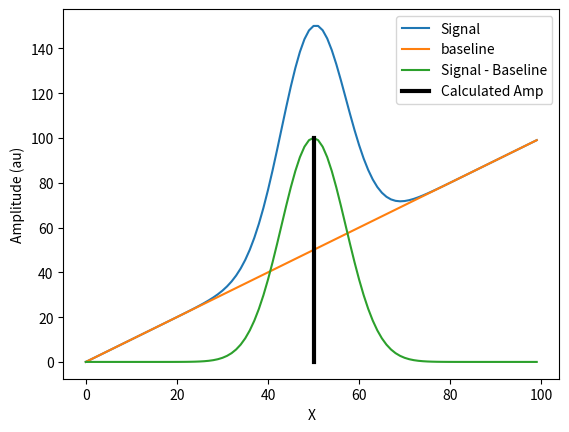
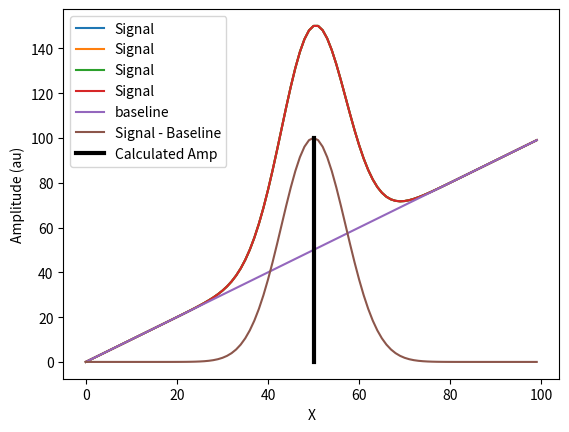
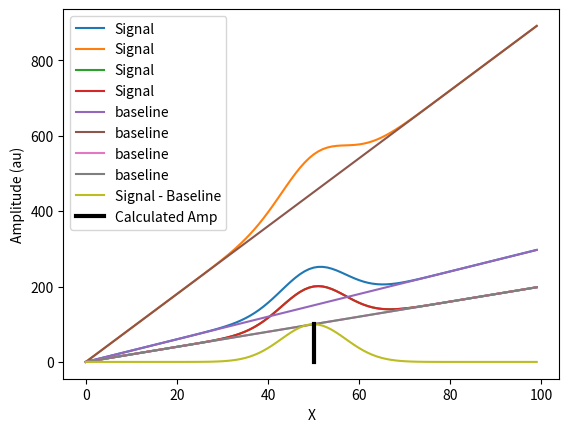

Source code (Python) for these figures, in order:
"""
Created on Wed Jun 29 01:28:44 2016

[redacted]
"""

import numpy as _np

class MeasurePeak:
    """
    Meausure peak amplitude.

    Parameters
    ----------
    pk : int
        Peak location in pixel coordinates

    Attributes
    ----------
    amp : float or ndarray
        Amplitude of peak

    Methods
    -------
    calculate : Calculate the amplitude

    Static Methods
    --------------
    measure : Same as calculate but static (returns the amplitude directly)

    """
    def __init__(self, pk):
        self.amp = None

        self.pk = pk

    def calculate(self, signal):
        self.amp = self._calc(signal)

        return self.amp

    @staticmethod
    def measure(signal, pk):
        inst = MeasurePeak(pk)
        return inst.calculate(signal)

    def _calc(self, signal):
        amp = signal[..., self.pk]

        return amp

class MeasurePeakBWTroughs:
    """
    Meausure the amplitude of a peak between troughs.

    Parameters
    ----------
    pk : int
        Peak location in pixel coordinates
    tr1 : int
        Trough 1 location in pixel coordinates
    tr2 : int
        Trough 2 location in pixel coordinates

    Attributes
    ----------
    amp : float or ndarray
        Amplitude of peak

    Methods
    -------
    calculate : Calculate the amplitude

    Static Methods
    --------------
    measure : Same as calculate but static (returns the amplitude directly)

    """
    def __init__(self, pk, tr1, tr2):
        self.amp = None

        self.pk = pk

        if tr1 < tr2:
            self.tr_left = tr1
            self.tr_right = tr2
        else:
            self.tr_left = tr2
            self.tr_right = tr1

    def calculate(self, signal):
#        try:
        self.amp = self._calc(signal)
#        except:
#            return None
#        else:
        return self.amp

    @staticmethod
    def measure(signal, pk, tr1, tr2):
        inst = MeasurePeakBWTroughs(pk, tr1, tr2)
        return inst.calculate(signal)

    def _calc(self, signal):
        slope = (signal[..., self.tr_right]-signal[..., self.tr_left])/ \
                 (self.tr_right - self.tr_left)
        amp = signal[..., self.pk] - (slope*(self.pk - self.tr_left) + \
                signal[..., self.tr_left])

        return amp

class MeasurePeakMinus:
    """
    Meausure the difference (subtraction) of two peaks (pk1 - pk2).

    Parameters
    ----------
    pk1 : int
        Peak location in pixel coordinates
    pk2 : int
        Peak location in pixel coordinates

    Attributes
    ----------
    amp : float or ndarray
        Amplitude of peak

    Methods
    -------
    calculate : Calculate the amplitude

    Static Methods
    --------------
    measure : Same as calculate but static (returns the amplitude directly)

    """
    def __init__(self, pk1, pk2):
        self.amp = None

        self.pk1 = pk1
        self.pk2 = pk2

    def calculate(self, signal):
        self.amp = self._calc(signal)

        return self.amp

    @staticmethod
    def measure(signal, pk1, pk2):
        inst = MeasurePeakMinus(pk1, pk2)
        return inst.calculate(signal)

    def _calc(self, signal):
        amp = signal[..., self.pk1] - signal[..., self.pk2]

        return amp

class MeasurePeakAdd:
    """
    Meausure the addition of two peaks (pk1 + pk2).

    Parameters
    ----------
    pk1 : int
        Peak location in pixel coordinates
    pk2 : int
        Peak location in pixel coordinates

    Attributes
    ----------
    amp : float or ndarray
        Amplitude of peak

    Methods
    -------
    calculate : Calculate the amplitude

    Static Methods
    --------------
    measure : Same as calculate but static (returns the amplitude directly)

    """
    def __init__(self, pk1, pk2):
        self.amp = None

        self.pk1 = pk1
        self.pk2 = pk2

    def calculate(self, signal):
        self.amp = self._calc(signal)

        return self.amp

    @staticmethod
    def measure(signal, pk1, pk2):
        inst = MeasurePeakAdd(pk1, pk2)
        return inst.calculate(signal)

    def _calc(self, signal):
        amp = signal[..., self.pk1] + signal[..., self.pk2]

        return amp

class MeasurePeakMultiply:
    """
    Meausure the multiplication of two peak.

    Parameters
    ----------
    pk1 : int
        Peak location in pixel coordinates
    pk2 : int
        Peak location in pixel coordinates

    Attributes
    ----------
    amp : float or ndarray
        Amplitude of peak

    Methods
    -------
    calculate : Calculate the amplitude

    Static Methods
    --------------
    measure : Same as calculate but static (returns the amplitude directly)

    """
    def __init__(self, pk1, pk2):
        self.amp = None

        self.pk1 = pk1
        self.pk2 = pk2

    def calculate(self, signal):
        self.amp = self._calc(signal)

        return self.amp

    @staticmethod
    def measure(signal, pk1, pk2):
        inst = MeasurePeakMultiply(pk1, pk2)
        return inst.calculate(signal)

    def _calc(self, signal):
        amp = signal[..., self.pk1] * signal[..., self.pk2]

        return amp

class MeasurePeakDivide:
    """
    Meausure the ratio (division) of two peaks. pk1/pk2

    Parameters
    ----------
    pk1 : int
        Peak location in pixel coordinates
    pk2 : int
        Peak location in pixel coordinates

    Attributes
    ----------
    amp : float or ndarray
        Amplitude of peak

    Methods
    -------
    calculate : Calculate the amplitude

    Static Methods
    --------------
    measure : Same as calculate but static (returns the amplitude directly)

    """
    def __init__(self, pk1, pk2):
        self.amp = None

        self.pk1 = pk1
        self.pk2 = pk2

    def calculate(self, signal):
        self.amp = self._calc(signal)

        return self.amp

    @staticmethod
    def measure(signal, pk1, pk2):
        inst = MeasurePeakDivide(pk1, pk2)
        return inst.calculate(signal)

    def _calc(self, signal):
        amp = signal[..., self.pk1] / signal[..., self.pk2]

        return amp

class MeasurePeakSummation:
    """
    Meausure the summation of all amplitudes between (inclusive) two peak
    locations.

    Parameters
    ----------
    pk1 : int
        Peak location in pixel coordinates
    pk2 : int
        Peak location in pixel coordinates

    Attributes
    ----------
    amp : float or ndarray
        Amplitude of peak

    Methods
    -------
    calculate : Calculate the amplitude

    Static Methods
    --------------
    measure : Same as calculate but static (returns the amplitude directly)

    """
    def __init__(self, pk1, pk2):
        self.amp = None

        self.pk1 = pk1
        self.pk2 = pk2

    def calculate(self, signal):
        self.amp = self._calc(signal)

        return self.amp

    @staticmethod
    def measure(signal, pk1, pk2):
        inst = MeasurePeakSummation(pk1, pk2)
        return inst.calculate(signal)

    def _calc(self, signal):
        amp = _np.sum(signal[..., self.pk1:self.pk2+1], axis=-1)

        return amp

class MeasurePeakSummationAbsReImag(MeasurePeakSummation):
    """
    Meausure the summation of the absolute value of all amplitudes
    between (inclusive) two peak locations. Note that the absolute value
    is performed on the real and imaginary parts separately -- it's not a
    true absolute value.

    Parameters
    ----------
    pk1 : int
        Peak location in pixel coordinates
    pk2 : int
        Peak location in pixel coordinates

    Attributes
    ----------
    amp : float or ndarray
        Amplitude of peak

    Methods
    -------
    calculate : Calculate the amplitude

    Static Methods
    --------------
    measure : Same as calculate but static (returns the amplitude directly)

    """

    @staticmethod
    def measure(signal, pk1, pk2):
        inst = MeasurePeakSummationAbsReImag(pk1, pk2)
        return inst.calculate(signal)

    def _calc(self, signal):
        amp = _np.sum(_np.abs(signal[..., self.pk1:self.pk2+1].real) +
                      1j*_np.abs(signal[..., self.pk1:self.pk2+1].imag), axis=-1)

        return amp


if __name__ == '__main__':
    import matplotlib.pyplot as _plt

    print('\n\n--------- 1-Signal Test--------')
    amp = 100
    pk = 50
    tr1 = 20
    tr2 = 80

    x = _np.arange(100)
    signal = amp*_np.exp(-(x-pk)**2/(10**2))
    baseline = x
    y = signal + baseline

    _plt.plot(x, y.T, label='Signal')
    _plt.plot(x,baseline, label='baseline')
    _plt.plot(x, signal.T,label='Signal - Baseline')

    # non-static method
    #pbwt = MeasurePeakBWTroughs(pk=pk, tr1=tr1, tr2=tr2)
    #out = pbwt.calculate(y)

    # static method
    out = MeasurePeakBWTroughs.measure(signal, pk, tr1, tr2)

    _plt.plot((pk, pk), (0, out), 'k', lw=3, label='Calculated Amp')
    _plt.xlabel('X')
    _plt.ylabel('Amplitude (au)')
    _plt.legend(loc='best')
    _plt.show()

    print('Actual peak amp: {:.2f}. Retrieved peak amp: {:.2f}.'.format(amp, out))
    print('Within 1% agreement: {}'.format(_np.isclose(amp, out, rtol=.01)))

    print('\n\n--------- 2D Simple Test--------')
    _plt.figure()

    amp = 100
    pk = 50
    tr1 = 20
    tr2 = 80

    N=2

    x = _np.arange(100)
    signal = amp*_np.exp(-(x-pk)**2/(10**2))
    baseline = x
    y = signal + baseline
    mask = _np.ones((N,N))
    y = _np.dot(mask[...,None], y[None,:])

    _plt.plot(y.reshape((-1,x.size)).T, label='Signal')
    _plt.plot(x,baseline, label='baseline')
    _plt.plot(x, signal.T,label='Signal - Baseline')

    out = MeasurePeakBWTroughs.measure(signal, pk, tr1, tr2)

    for out_pk in out.ravel():
        _plt.plot((pk, pk), (0, out_pk), 'k', lw=3, label='Calculated Amp')
    _plt.xlabel('X')
    _plt.ylabel('Amplitude (au)')
    _plt.legend(loc='best')

    print('Actual peak(s) amp: {:.2f}. Retrieved peak amps: {}.'.format(amp, out.ravel()))
    print('Within 1% agreement: {}'.format(_np.isclose(amp, out.ravel(), rtol=.01)))
    print('All agree within 1%: {}'.format(_np.allclose(amp, out.ravel(), rtol=.01)))

    _plt.show()

    print('\n\n--------- 2D More Complicated Test--------')
    _plt.figure()

    amp = 100
    pk = 50
    tr1 = 20
    tr2 = 80

    N=2

    x = _np.arange(100)
    signal = amp*_np.exp(-(x-pk)**2/(10**2))
    mask = _np.ones((N,N))
    rndm = _np.random.randint(0,10,size=(N,N))
    baseline = _np.dot((rndm*mask)[...,None],x[None,:])

    y = signal[None,None,:] + baseline

    #y = _np.dot(mask[...,None], y[None,:])

    _plt.plot(y.reshape((-1,x.size)).T, label='Signal')
    _plt.plot(x,baseline.reshape((-1,x.size)).T, label='baseline')
    _plt.plot(x, signal.T,label='Signal - Baseline')

    #pbwt = MeasurePeakBWTroughs(pk=pk, tr1=tr1, tr2=tr2)
    #out = pbwt.calculate(y)
    out = MeasurePeakBWTroughs.measure(signal, pk, tr1, tr2)

    for out_pk in out.ravel():
        _plt.plot((pk, pk), (0, out_pk), 'k', lw=3, label='Calculated Amp')
    _plt.xlabel('X')
    _plt.ylabel('Amplitude (au)')
    _plt.legend(loc='best')

    print('Actual peak(s) amp: {:.2f}. Retrieved peak amps: {}.'.format(amp, out.ravel()))
    print('Within 1% agreement: {}'.format(_np.isclose(amp, out.ravel(), rtol=.01)))
    print('All agree within 1%: {}'.format(_np.allclose(amp, out.ravel(), rtol=.01)))

    _plt.show()
